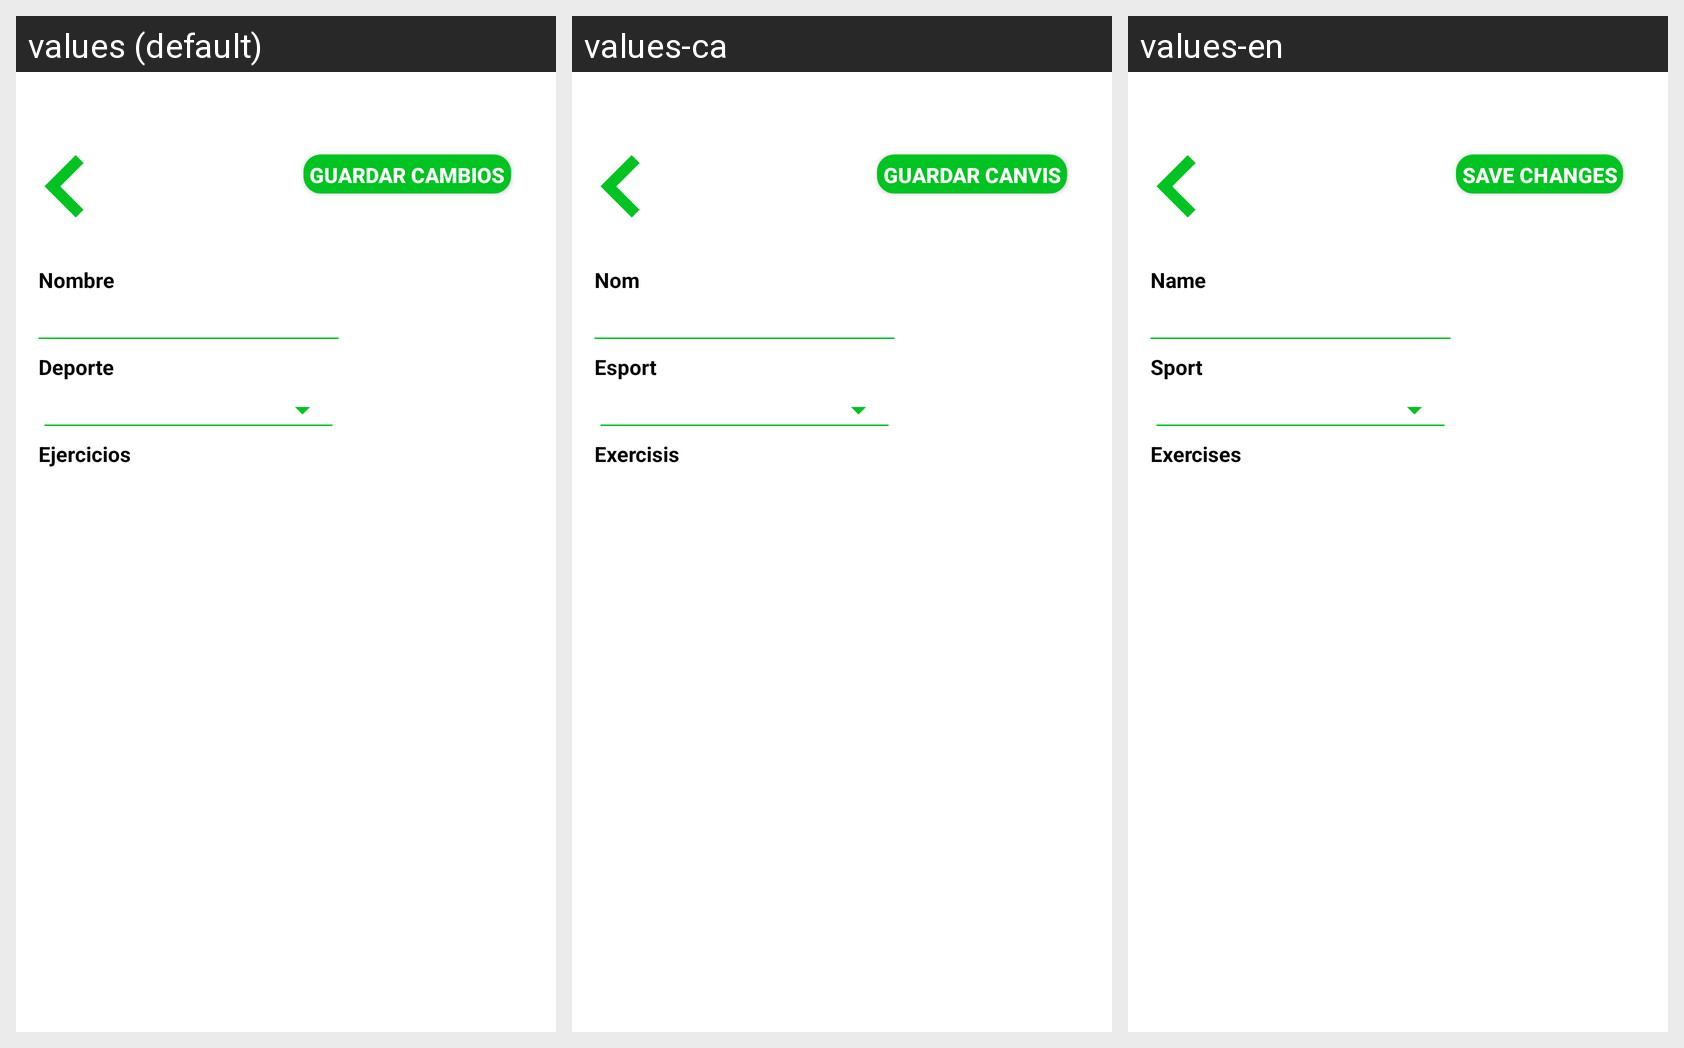

Strings drawn on this Android screen and how each of the app's shown locales translates them:
Android screen res/layout/activity_editar_entrenamiento.xml rendered under 3 locales, left to right: values (default), values-ca, values-en. Device: Nexus 5 (rendered at 1080×1920; each locale shown at half size, 540×960, under a caption strip naming it); theme AppTheme.
Strings drawn on this screen, with the default value and each locale's value (text and hints the layout hard-codes, and strings that could not be matched under every locale, appear in the picture but are not listed):

btnGuardarEditAlum
  values: Guardar cambios
  values-ca: Guardar canvis
  values-en: Save changes

lblNombreRegistro
  values: Nombre
  values-ca: Nom
  values-en: Name

lblDeporteEntre
  values: Deporte
  values-ca: Esport
  values-en: Sport
